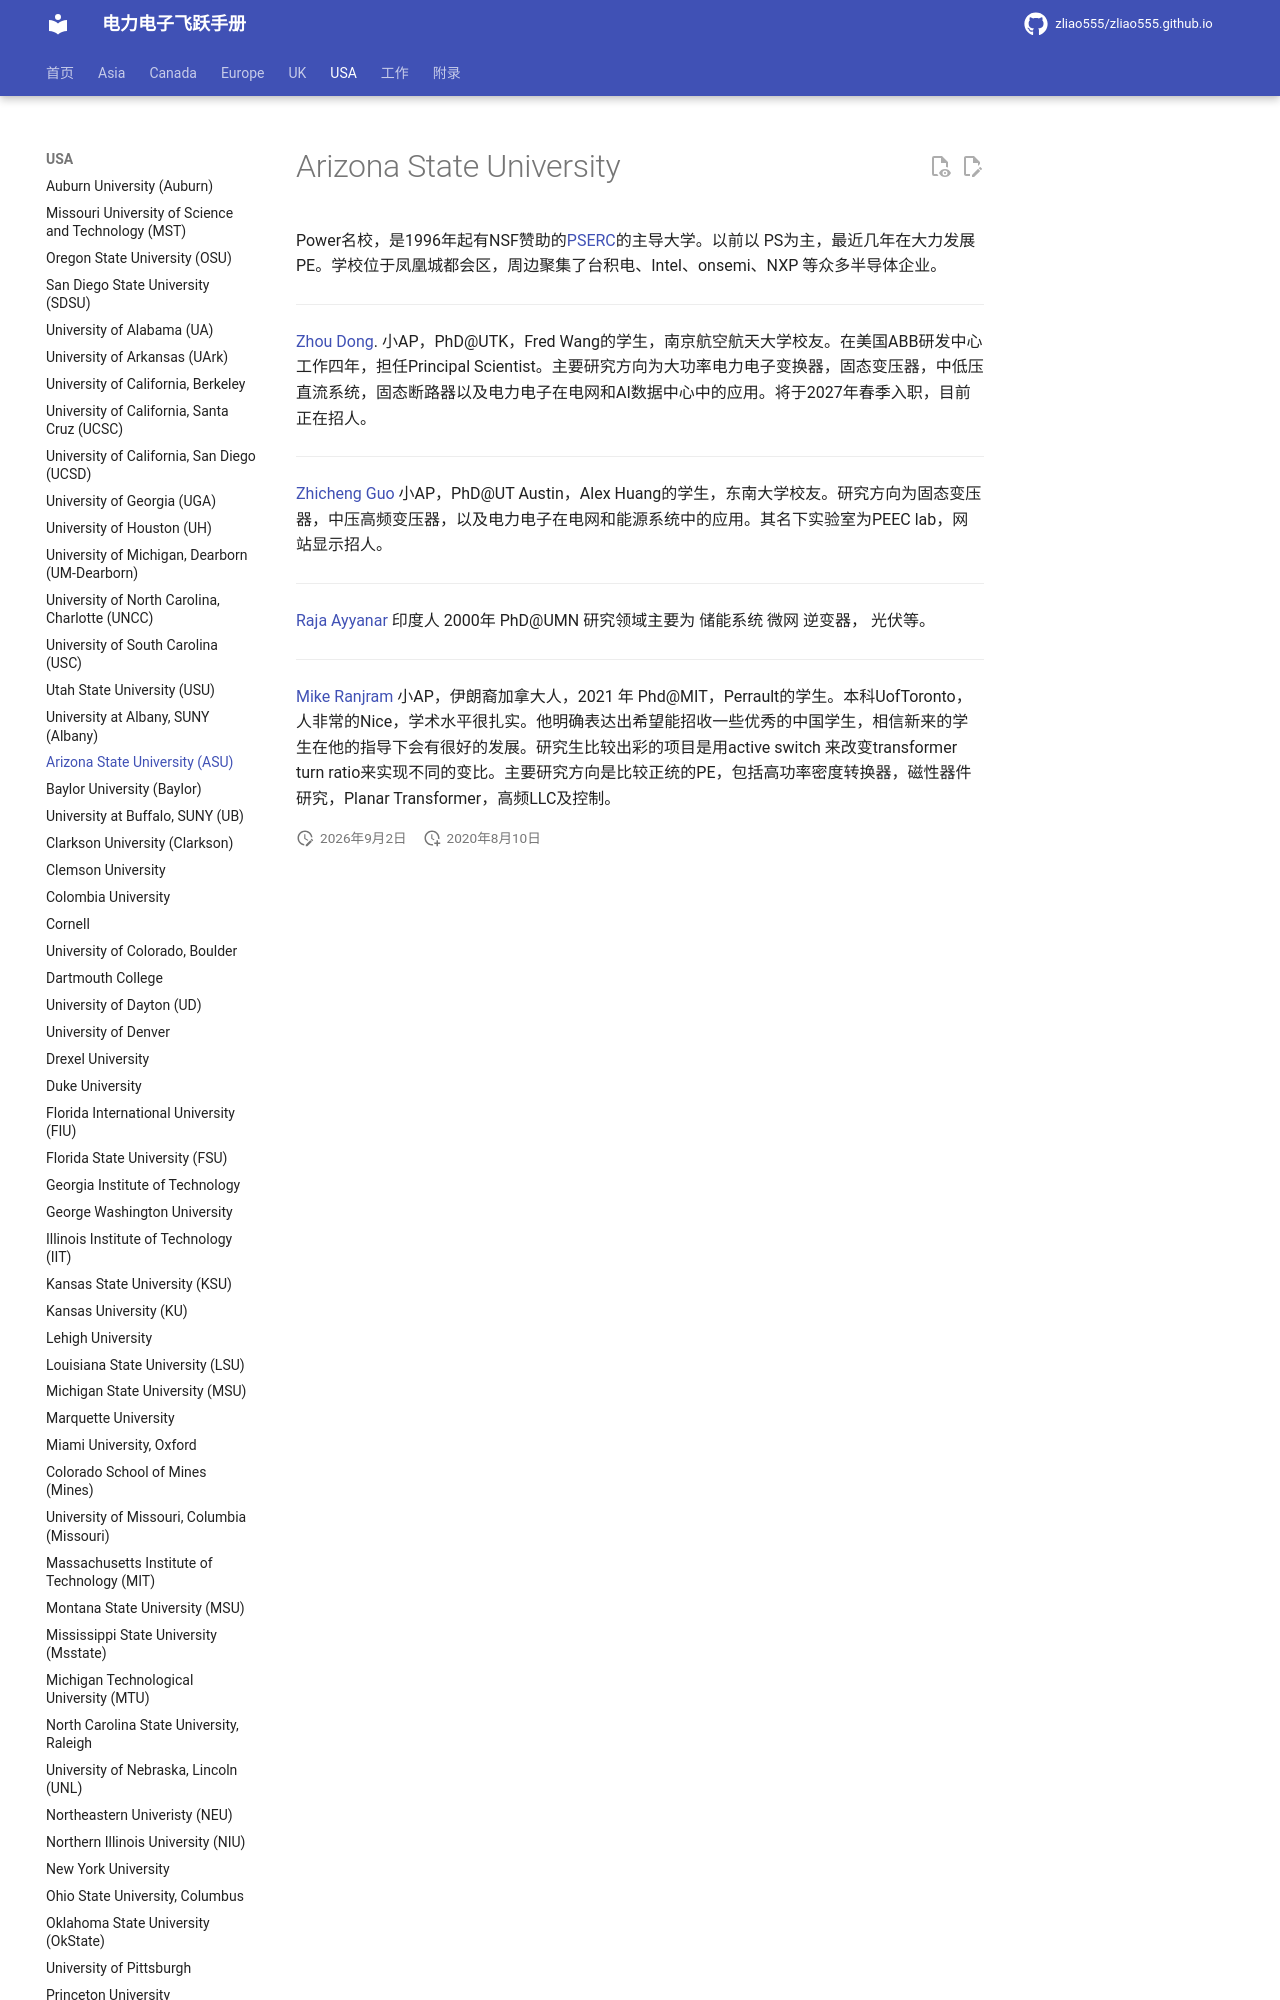

repository: zliao555/zliao555.github.io · page: USA/asu/index.html · generator: mkdocs

---
layout: page
title: Arizona State University (ASU)
permalink: /flying-brochure/asu
---
# Arizona State University

Power名校，是1996年起有NSF赞助的[PSERC](https://pserc.asu.edu/overview/)的主导大学。以前以 PS为主，最近几年在大力发展 PE。学校位于凤凰城都会区，周边聚集了台积电、Intel、onsemi、NXP 等众多半导体企业。

---
[Zhou Dong](https://news.engineering.asu.edu/?p=101383&post_type=faculty&preview=1&_ppp=13fede7b63). 小AP，PhD@UTK，Fred Wang的学生，南京航空航天大学校友。在美国ABB研发中心工作四年，担任Principal Scientist。主要研究方向为大功率电力电子变换器，固态变压器，中低压直流系统，固态断路器以及电力电子在电网和AI数据中心中的应用。将于2027年春季入职，目前正在招人。
